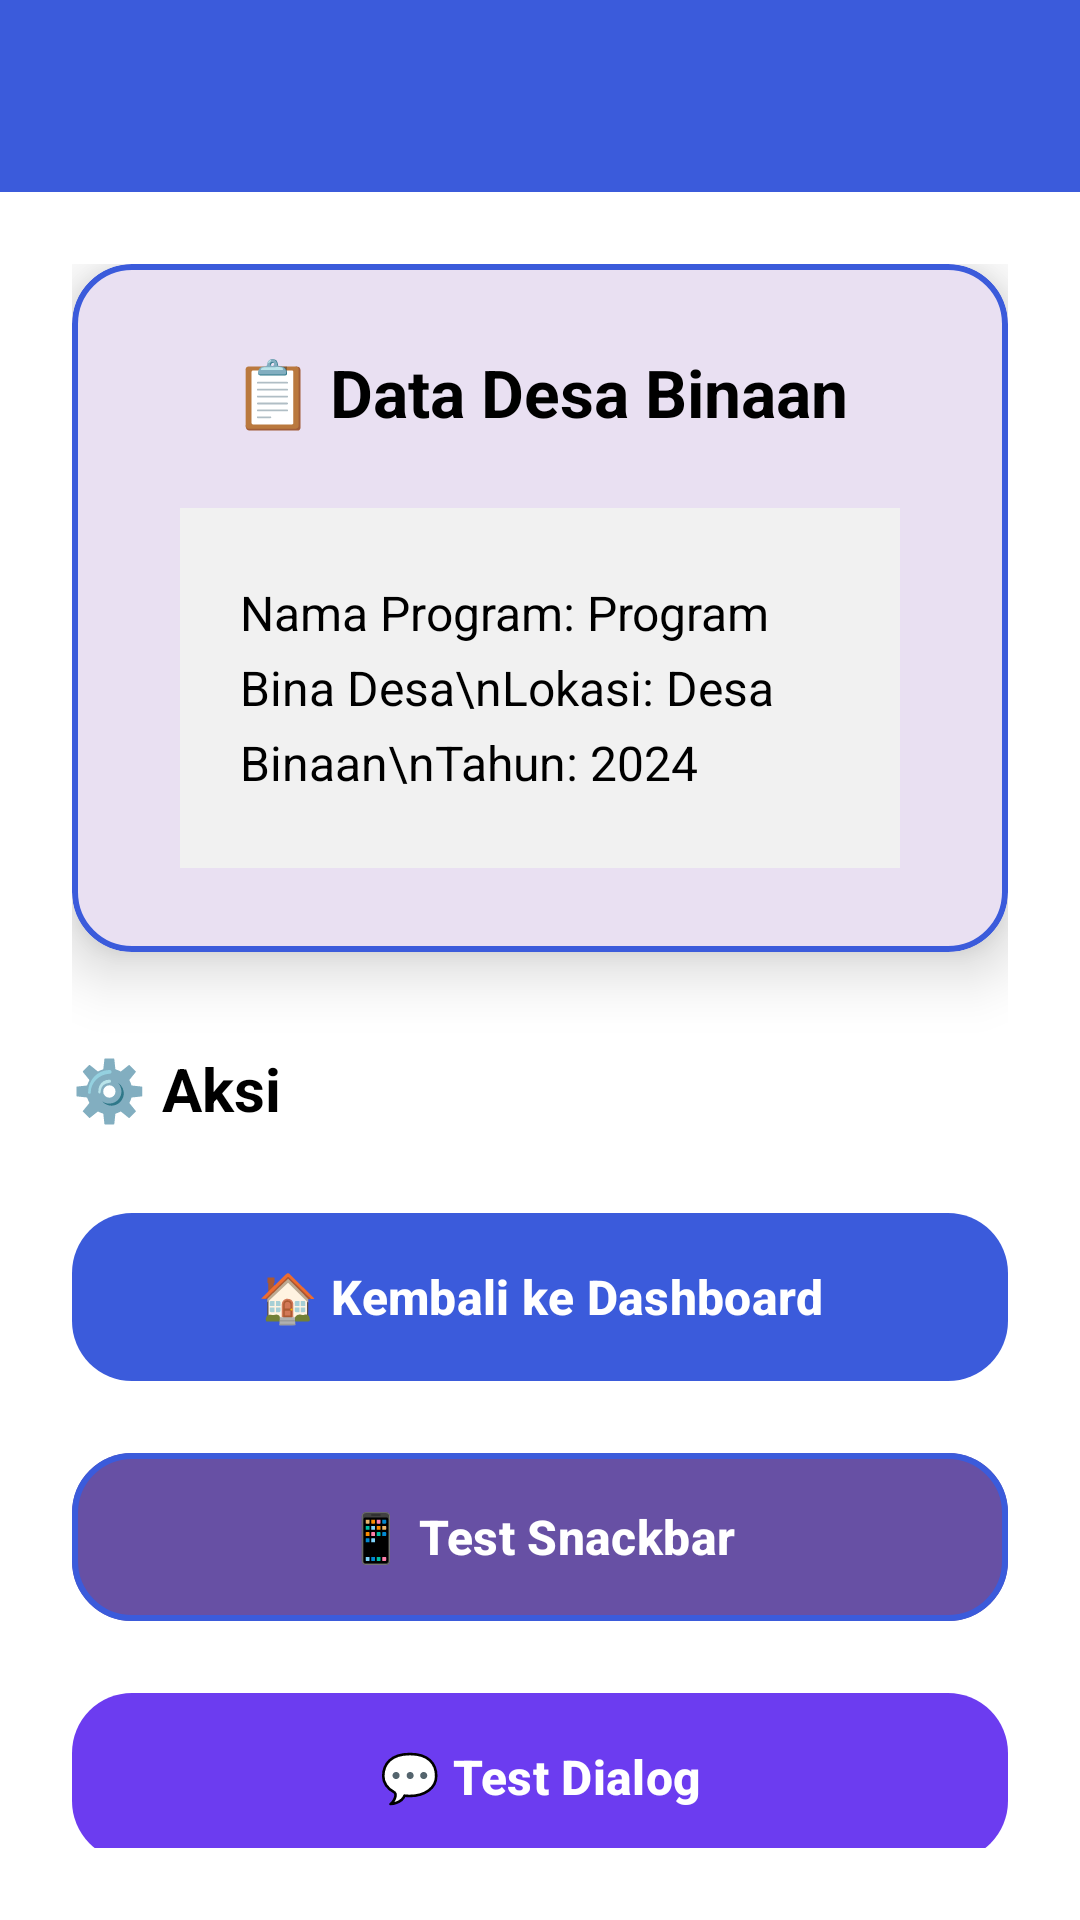

Here is an Android app screen rendered from its layout file. Give the layout XML and the strings, colors and styles it references.
<!-- AndroidManifest.xml: application theme Theme.Ranialngshot -->
<!-- res/layout/activity_fourth.xml -->
<?xml version="1.0" encoding="utf-8"?>
<androidx.coordinatorlayout.widget.CoordinatorLayout xmlns:android="http://schemas.android.com/apk/res/android"
    xmlns:app="http://schemas.android.com/apk/res-auto"
    android:id="@+id/main"
    android:layout_width="match_parent"
    android:layout_height="match_parent"
    android:background="@color/background">

    
    <com.google.android.material.appbar.AppBarLayout
        android:layout_width="match_parent"
        android:layout_height="wrap_content">

        <androidx.appcompat.widget.Toolbar
            android:id="@+id/toolbar"
            android:layout_width="match_parent"
            android:layout_height="?attr/actionBarSize"
            android:background="@color/primary"
            app:titleTextColor="@color/button_text" />

    </com.google.android.material.appbar.AppBarLayout>

    
    <ScrollView
        android:layout_width="match_parent"
        android:layout_height="match_parent"
        app:layout_behavior="@string/appbar_scrolling_view_behavior"
        android:padding="24dp">

        <LinearLayout
            android:layout_width="match_parent"
            android:layout_height="wrap_content"
            android:orientation="vertical">

            
            <com.google.android.material.card.MaterialCardView
                android:layout_width="match_parent"
                android:layout_height="wrap_content"
                android:layout_marginBottom="32dp"
                app:cardCornerRadius="20dp"
                app:cardElevation="12dp"
                app:strokeColor="@color/primary"
                app:strokeWidth="2dp">

                <LinearLayout
                    android:layout_width="match_parent"
                    android:layout_height="wrap_content"
                    android:orientation="vertical"
                    android:padding="28dp">

                    <TextView
                        android:layout_width="match_parent"
                        android:layout_height="wrap_content"
                        android:text="📋 Data Desa Binaan"
                        android:textSize="22sp"
                        android:textStyle="bold"
                        android:textColor="@color/text_primary"
                        android:layout_marginBottom="24dp"
                        android:gravity="center" />

                    <TextView
                        android:id="@+id/tvData"
                        android:layout_width="match_parent"
                        android:layout_height="wrap_content"
                        android:text="Nama Program: Program Bina Desa\nLokasi: Desa Binaan\nTahun: 2024"
                        android:textSize="16sp"
                        android:textColor="@color/text_primary"
                        android:lineSpacingExtra="6dp"
                        android:padding="20dp"
                        android:background="@color/input_bg"
                        android:minHeight="120dp"
                        android:gravity="center_vertical"
                        android:layout_marginHorizontal="8dp" />

                </LinearLayout>

            </com.google.android.material.card.MaterialCardView>

            
            <TextView
                android:layout_width="match_parent"
                android:layout_height="wrap_content"
                android:text="⚙️ Aksi"
                android:textSize="20sp"
                android:textStyle="bold"
                android:textColor="@color/text_primary"
                android:layout_marginBottom="24dp" />

            
            <com.google.android.material.button.MaterialButton
                android:id="@+id/btnKembali"
                style="@style/Widget.Material3.Button"
                android:layout_width="match_parent"
                android:layout_height="64dp"
                android:layout_marginBottom="16dp"
                android:text="🏠 Kembali ke Dashboard"
                android:textSize="16sp"
                android:textStyle="bold"
                app:iconTint="@color/button_text"
                app:iconGravity="start"
                app:iconPadding="16dp"
                app:cornerRadius="20dp"
                app:backgroundTint="@color/button_color" />

            
            <com.google.android.material.button.MaterialButton
                android:id="@+id/btnShowSnackbar"
                android:layout_width="match_parent"
                android:layout_height="64dp"
                android:layout_marginBottom="16dp"
                android:text="📱 Test Snackbar"
                android:textSize="16sp"
                android:textStyle="bold"
                app:iconTint="@color/primary"
                app:iconGravity="start"
                app:iconPadding="16dp"
                app:cornerRadius="20dp"
                app:strokeColor="@color/primary"
                app:strokeWidth="2dp" />

            
            <com.google.android.material.button.MaterialButton
                android:id="@+id/btnShowAlertDialog"
                style="@style/Widget.Material3.Button"
                android:layout_width="match_parent"
                android:layout_height="64dp"
                android:text="💬 Test Dialog"
                android:textSize="16sp"
                android:textStyle="bold"
                app:iconTint="@color/button_text"
                app:iconGravity="start"
                app:iconPadding="16dp"
                app:cornerRadius="20dp"
                app:backgroundTint="@color/primary_light" />

        </LinearLayout>

    </ScrollView>

</androidx.coordinatorlayout.widget.CoordinatorLayout>
<!-- resources referenced by this layout -->
<resources>
  <color name="background">#FFFFFF</color>
  <color name="button_color">#3B5BDB</color>
  <color name="button_text">#FFFFFF</color>
  <color name="input_bg">#F1F1F1</color>
  <color name="primary">#3B5BDB</color>
  <color name="primary_light">#6C3CF0</color>
  <color name="text_primary">#000000</color>
  <style name="Theme.Ranialngshot" parent="Base.Theme.Ranialngshot" />
  <style name="Base.Theme.Ranialngshot" parent="Theme.Material3.DayNight.NoActionBar">
          
          
      </style>
</resources>
